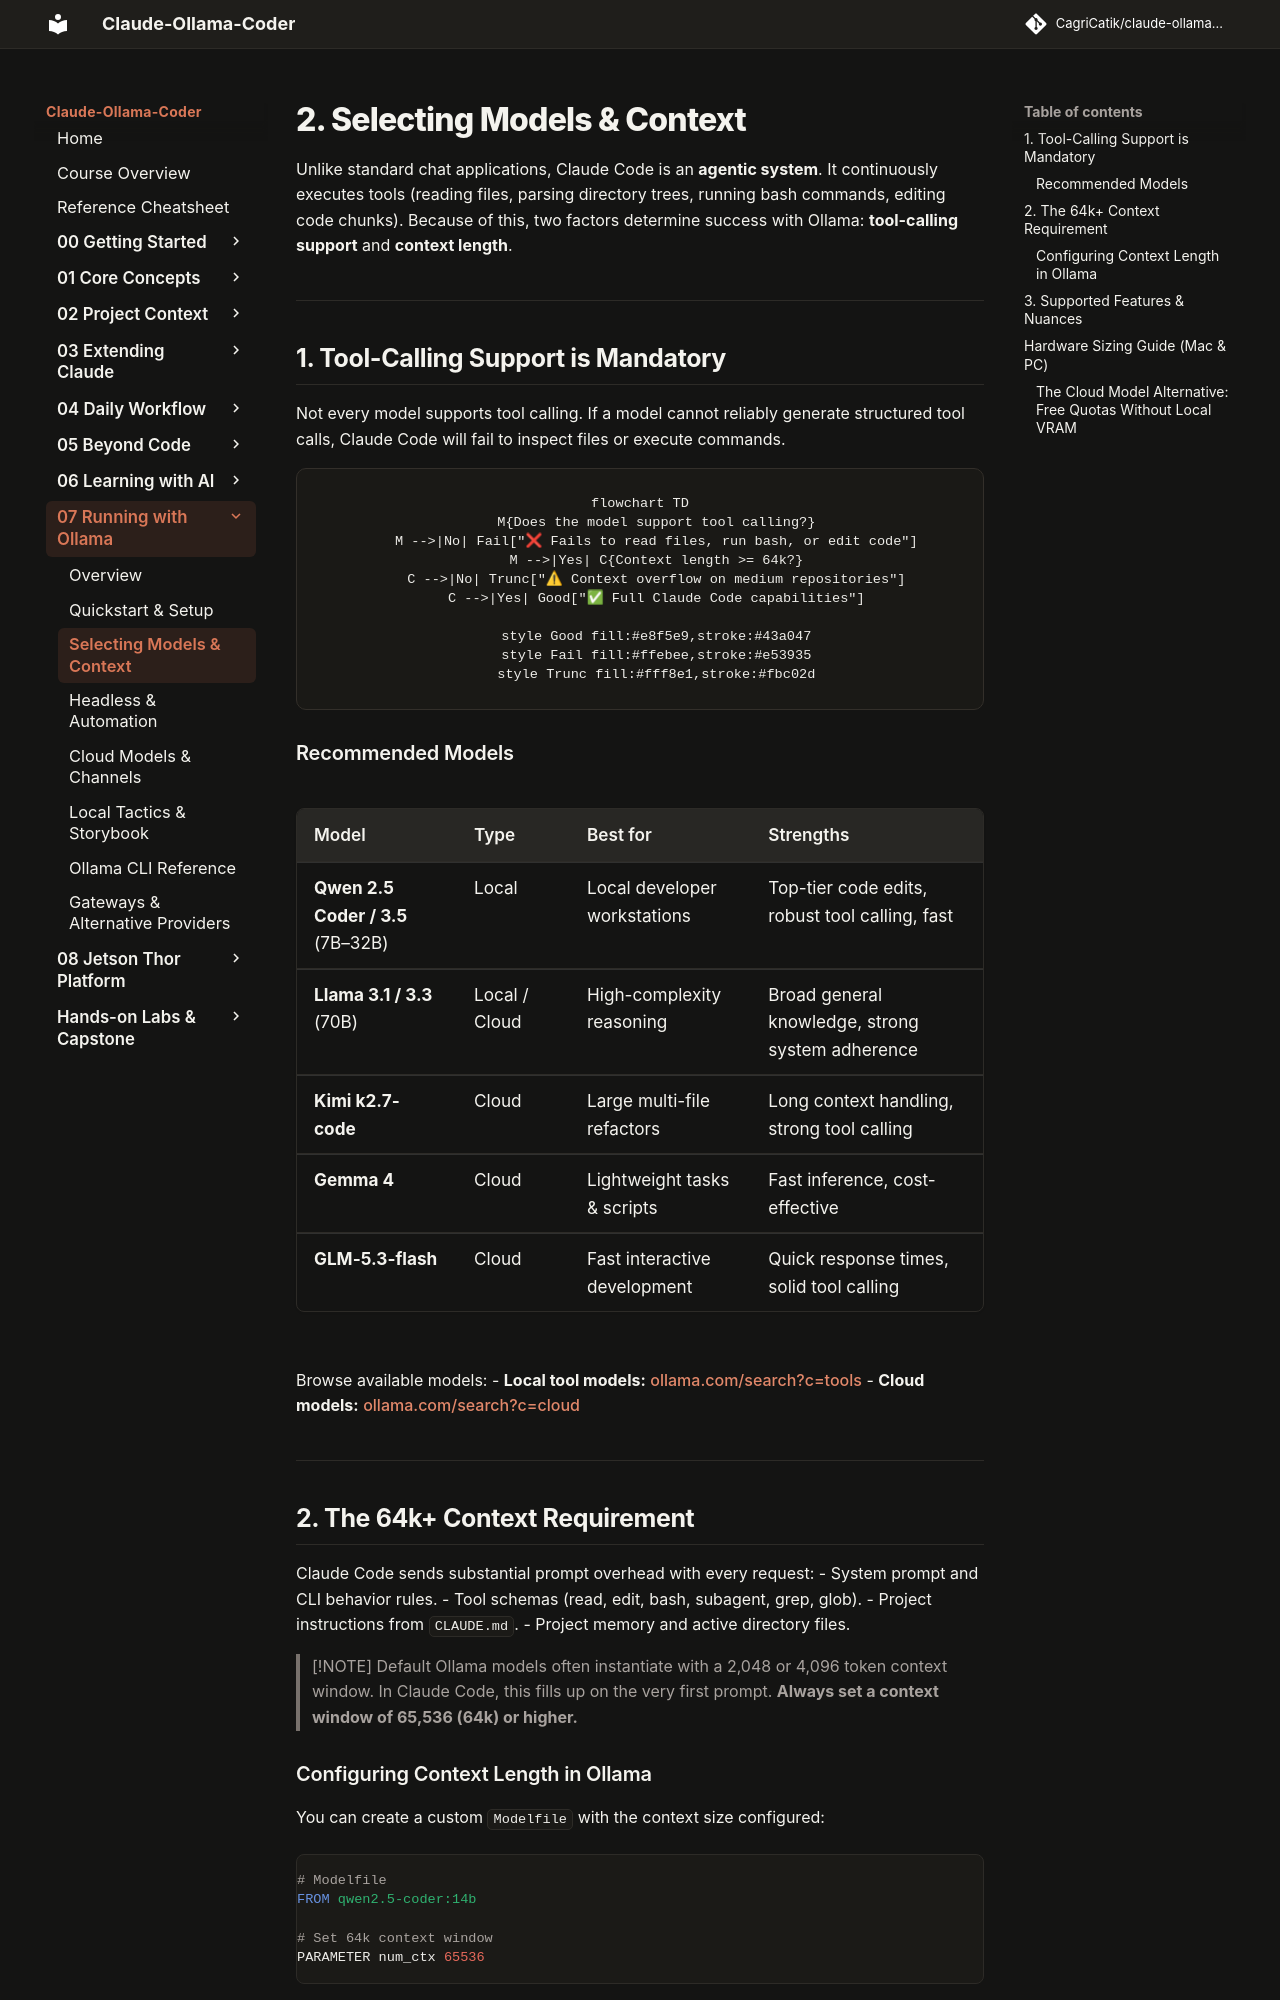

repository: CagriCatik/claude-ollama-coder · page: tutorials/07-running-with-ollama/02-selecting-models-and-context/index.html · generator: mkdocs

# 2. Selecting Models & Context

Unlike standard chat applications, Claude Code is an **agentic system**. It continuously executes tools (reading files, parsing directory trees, running bash commands, editing code chunks). Because of this, two factors determine success with Ollama: **tool-calling support** and **context length**.

---

## 1. Tool-Calling Support is Mandatory

Not every model supports tool calling. If a model cannot reliably generate structured tool calls, Claude Code will fail to inspect files or execute commands.

```mermaid
flowchart TD
    M{Does the model support tool calling?}
    M -->|No| Fail["❌ Fails to read files, run bash, or edit code"]
    M -->|Yes| C{Context length >= 64k?}
    C -->|No| Trunc["⚠ Context overflow on medium repositories"]
    C -->|Yes| Good["✅ Full Claude Code capabilities"]

    style Good fill:#e8f5e9,stroke:#43a047
    style Fail fill:#ffebee,stroke:#e53935
    style Trunc fill:#fff8e1,stroke:#fbc02d
```

### Recommended Models

| Model | Type | Best for | Strengths |
|---|---|---|---|
| **Qwen 2.5 Coder / 3.5** (7B–32B) | Local | Local developer workstations | Top-tier code edits, robust tool calling, fast |
| **Llama 3.1 / 3.3** (70B) | Local / Cloud | High-complexity reasoning | Broad general knowledge, strong system adherence |
| **Kimi k2.7-code** | Cloud | Large multi-file refactors | Long context handling, strong tool calling |
| **Gemma 4** | Cloud | Lightweight tasks & scripts | Fast inference, cost-effective |
| **GLM-5.3-flash** | Cloud | Fast interactive development | Quick response times, solid tool calling |

Browse available models:
- **Local tool models:** [ollama.com/search?c=tools](https://ollama.com/search?c=tools)
- **Cloud models:** [ollama.com/search?c=cloud](https://ollama.com/search?c=cloud)

---

## 2. The 64k+ Context Requirement

Claude Code sends substantial prompt overhead with every request:
- System prompt and CLI behavior rules.
- Tool schemas (read, edit, bash, subagent, grep, glob).
- Project instructions from `CLAUDE.md`.
- Project memory and active directory files.

> [!NOTE]
> Default Ollama models often instantiate with a 2,048 or 4,096 token context window. In Claude Code, this fills up on the very first prompt. **Always set a context window of 65,536 (64k) or higher.**
